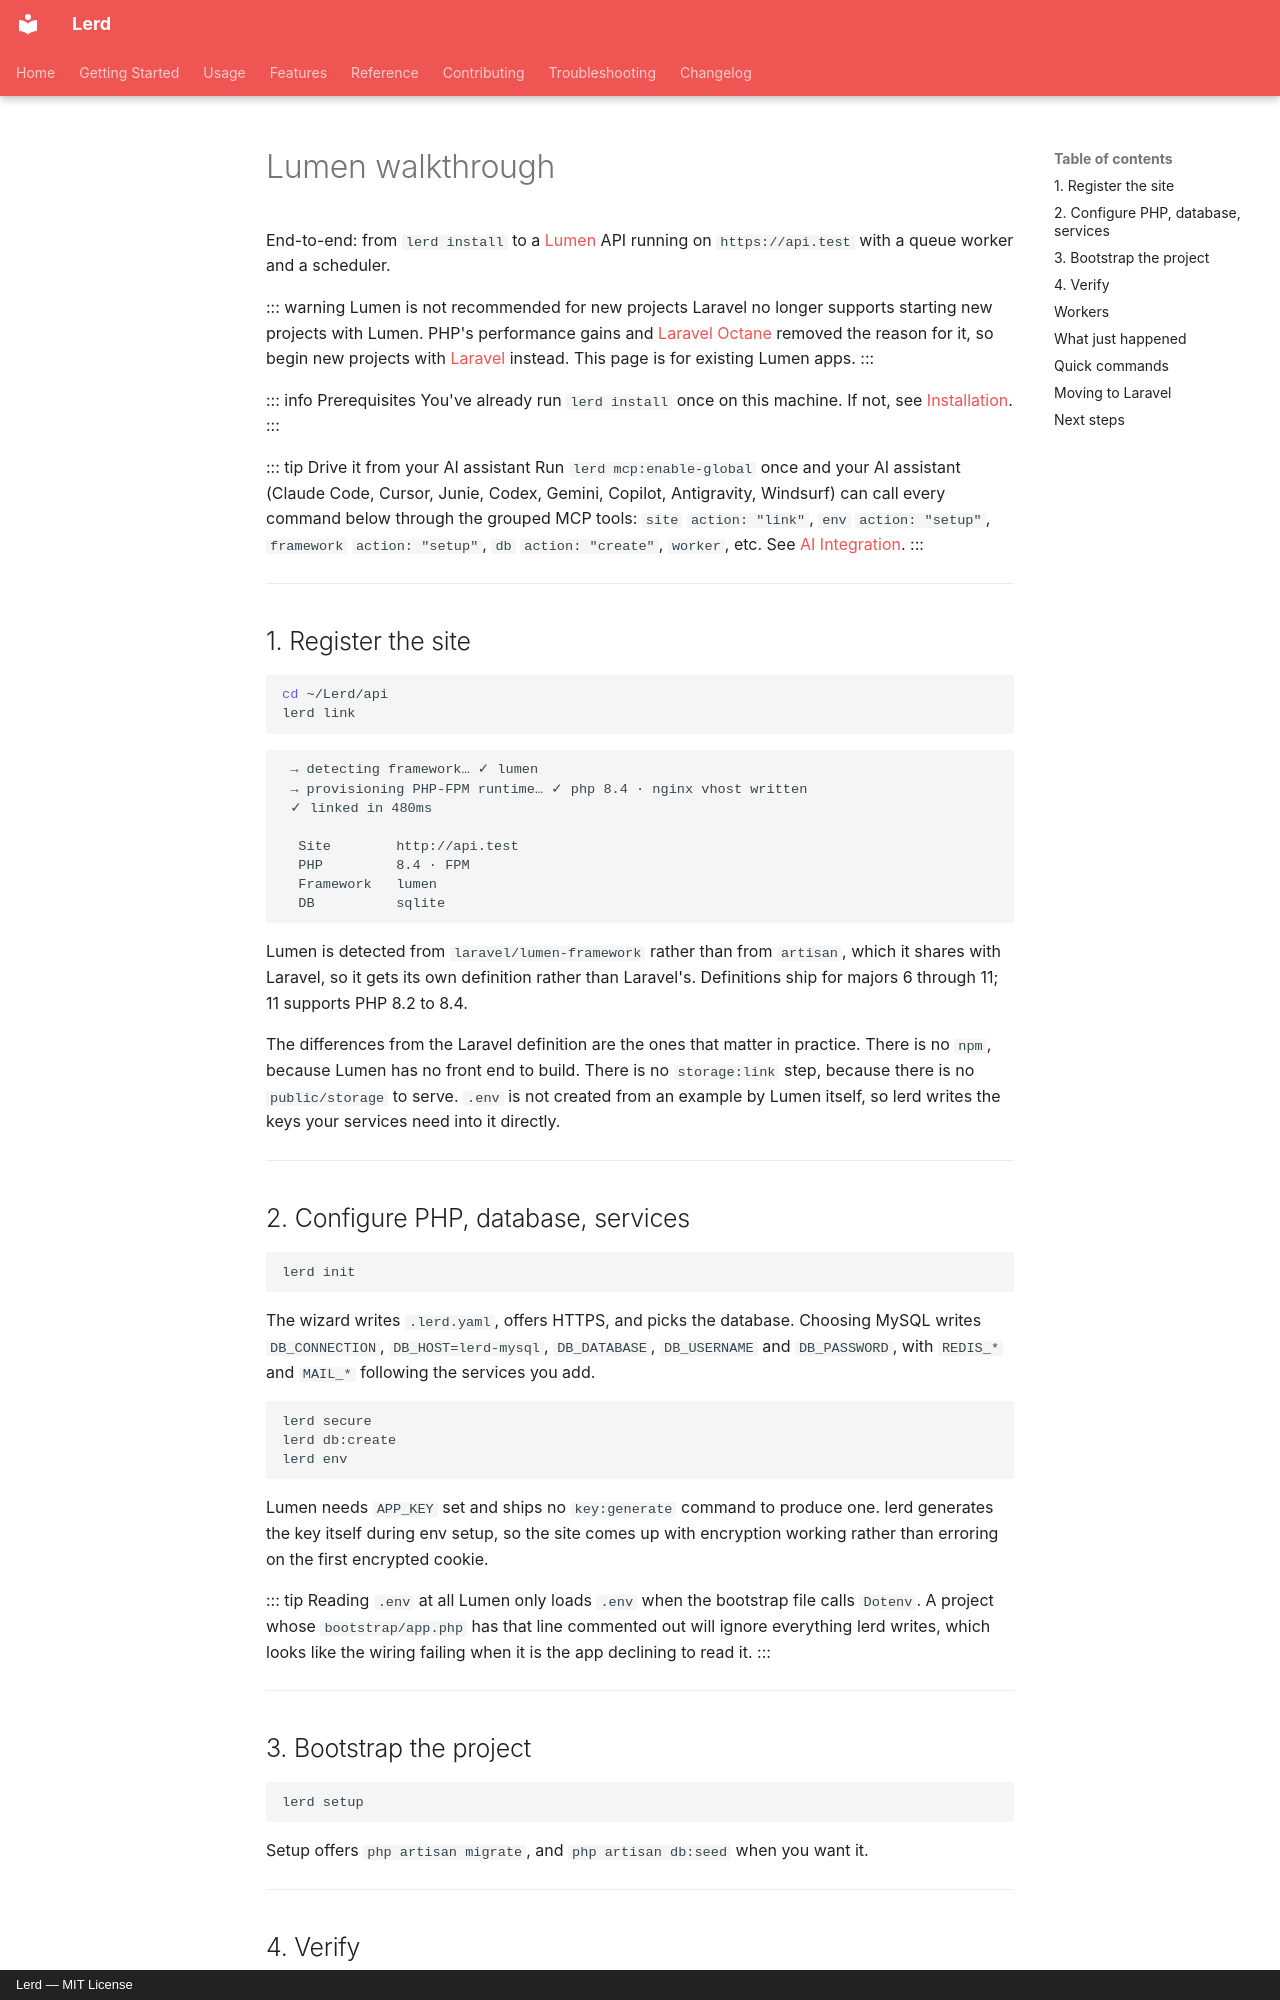

repository: lerd-env/lerd · page: getting-started/lumen/index.html · generator: mkdocs · copyright: Lerd — MIT License

# Lumen walkthrough

End-to-end: from `lerd install` to a [Lumen](https://lumen.laravel.com/) API running on `https://api.test` with a queue worker and a scheduler.

::: warning Lumen is not recommended for new projects
Laravel no longer supports starting new projects with Lumen. PHP's performance gains and [Laravel Octane](https://laravel.com/docs/octane) removed the reason for it, so begin new projects with [Laravel](laravel.md) instead. This page is for existing Lumen apps.
:::

::: info Prerequisites
You've already run `lerd install` once on this machine. If not, see [Installation](installation.md).
:::

::: tip Drive it from your AI assistant
Run `lerd mcp:enable-global` once and your AI assistant (Claude Code, Cursor, Junie, Codex, Gemini, Copilot, Antigravity, Windsurf) can call every command below through the grouped MCP tools: `site` `action: "link"`, `env` `action: "setup"`, `framework` `action: "setup"`, `db` `action: "create"`, `worker`, etc. See [AI Integration](../features/mcp.md).
:::

---

## 1. Register the site

```bash
cd ~/Lerd/api
lerd link
```

```
 → detecting framework… ✓ lumen
 → provisioning PHP-FPM runtime… ✓ php 8.4 · nginx vhost written
 ✓ linked in 480ms

  Site        http://api.test
  PHP         8.4 · FPM
  Framework   lumen
  DB          sqlite
```

Lumen is detected from `laravel/lumen-framework` rather than from `artisan`, which it shares with Laravel, so it gets its own definition rather than Laravel's. Definitions ship for majors 6 through 11; 11 supports PHP 8.2 to 8.4.

The differences from the Laravel definition are the ones that matter in practice. There is no `npm`, because Lumen has no front end to build. There is no `storage:link` step, because there is no `public/storage` to serve. `.env` is not created from an example by Lumen itself, so lerd writes the keys your services need into it directly.

---

## 2. Configure PHP, database, services

```bash
lerd init
```

The wizard writes `.lerd.yaml`, offers HTTPS, and picks the database. Choosing MySQL writes `DB_CONNECTION`, `DB_HOST=lerd-mysql`, `DB_DATABASE`, `DB_USERNAME` and `DB_PASSWORD`, with `REDIS_*` and `MAIL_*` following the services you add.

```bash
lerd secure
lerd db:create
lerd env
```

Lumen needs `APP_KEY` set and ships no `key:generate` command to produce one. lerd generates the key itself during env setup, so the site comes up with encryption working rather than erroring on the first encrypted cookie.

::: tip Reading `.env` at all
Lumen only loads `.env` when the bootstrap file calls `Dotenv`. A project whose `bootstrap/app.php` has that line commented out will ignore everything lerd writes, which looks like the wiring failing when it is the app declining to read it.
:::

---
